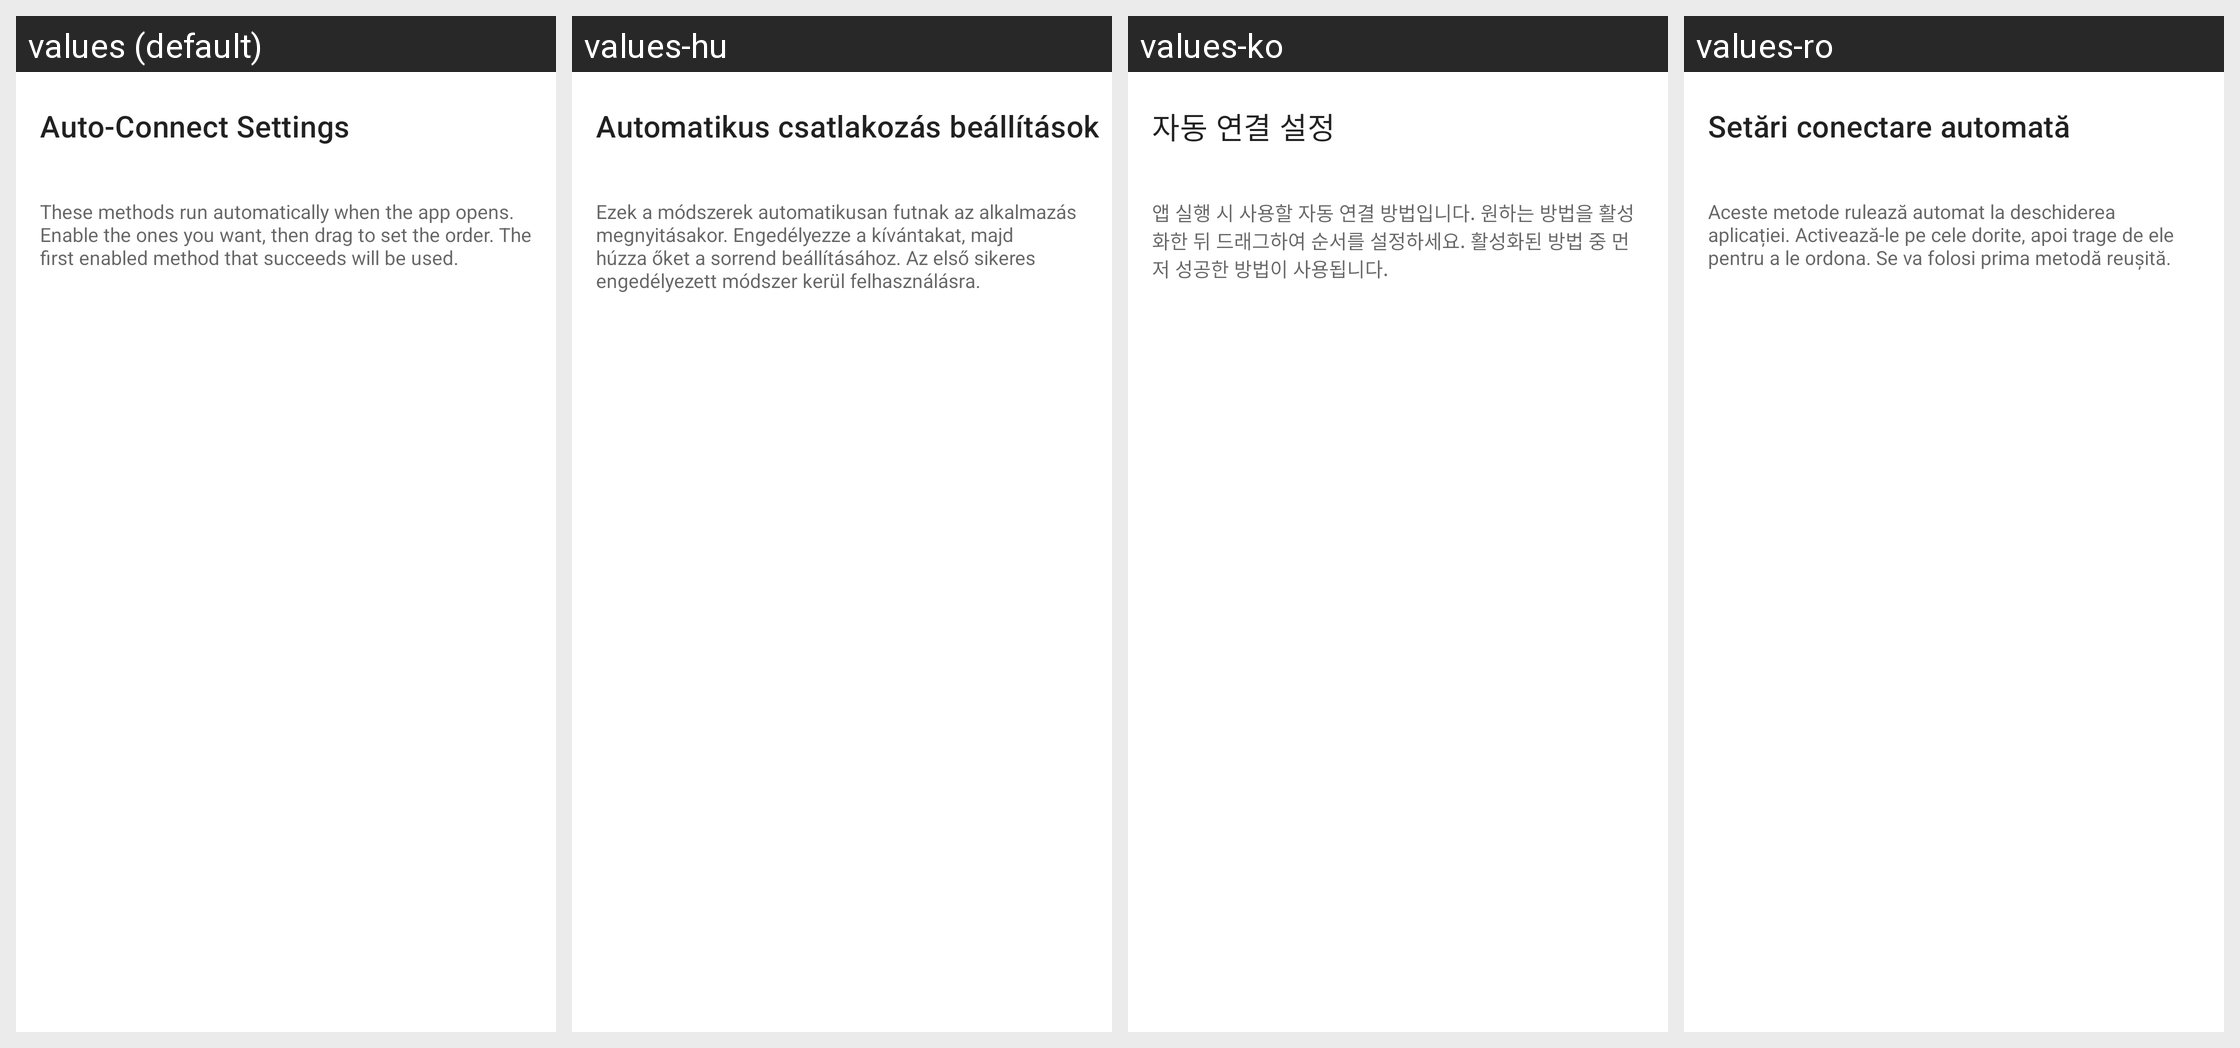

Locale-by-locale string values for the Android screen shown in this grid:
Android screen res/layout/fragment_auto_connect.xml rendered under 4 locales, left to right: values (default), values-hu, values-ko, values-ro. Device: Nexus 5 (rendered at 1080×1920; each locale shown at half size, 540×960, under a caption strip naming it); theme Theme.MaterialComponents.DayNight.NoActionBar.
Other locales in the repository, not shown: values-ar, values-cs, values-de, values-es, values-es-rES, values-it, values-ja, values-ka, values-nl, values-pl, values-pt-rBR, values-ru, values-tr, values-uk, values-vi, values-zh-rCN, values-zh-rTW.
Strings drawn on this screen, with the default value and each locale's value (text and hints the layout hard-codes, and strings that could not be matched under every locale, appear in the picture but are not listed):

auto_connect_settings
  values: Auto-Connect Settings
  values-hu: Automatikus csatlakozás beállítások
  values-ko: 자동 연결 설정
  values-ro: Setări conectare automată

auto_connect_help
  values: These methods run automatically when the app opens. Enable the ones you want, then drag to set the order. The first enabled method that succeeds will be used.
  values-hu: Ezek a módszerek automatikusan futnak az alkalmazás megnyitásakor. Engedélyezze a kívántakat, majd húzza őket a sorrend beállításához. Az első sikeres engedélyezett módszer kerül felhasználásra.
  values-ko: 앱 실행 시 사용할 자동 연결 방법입니다. 원하는 방법을 활성화한 뒤 드래그하여 순서를 설정하세요. 활성화된 방법 중 먼저 성공한 방법이 사용됩니다.
  values-ro: Aceste metode rulează automat la deschiderea aplicației. Activează-le pe cele dorite, apoi trage de ele pentru a le ordona. Se va folosi prima metodă reușită.
